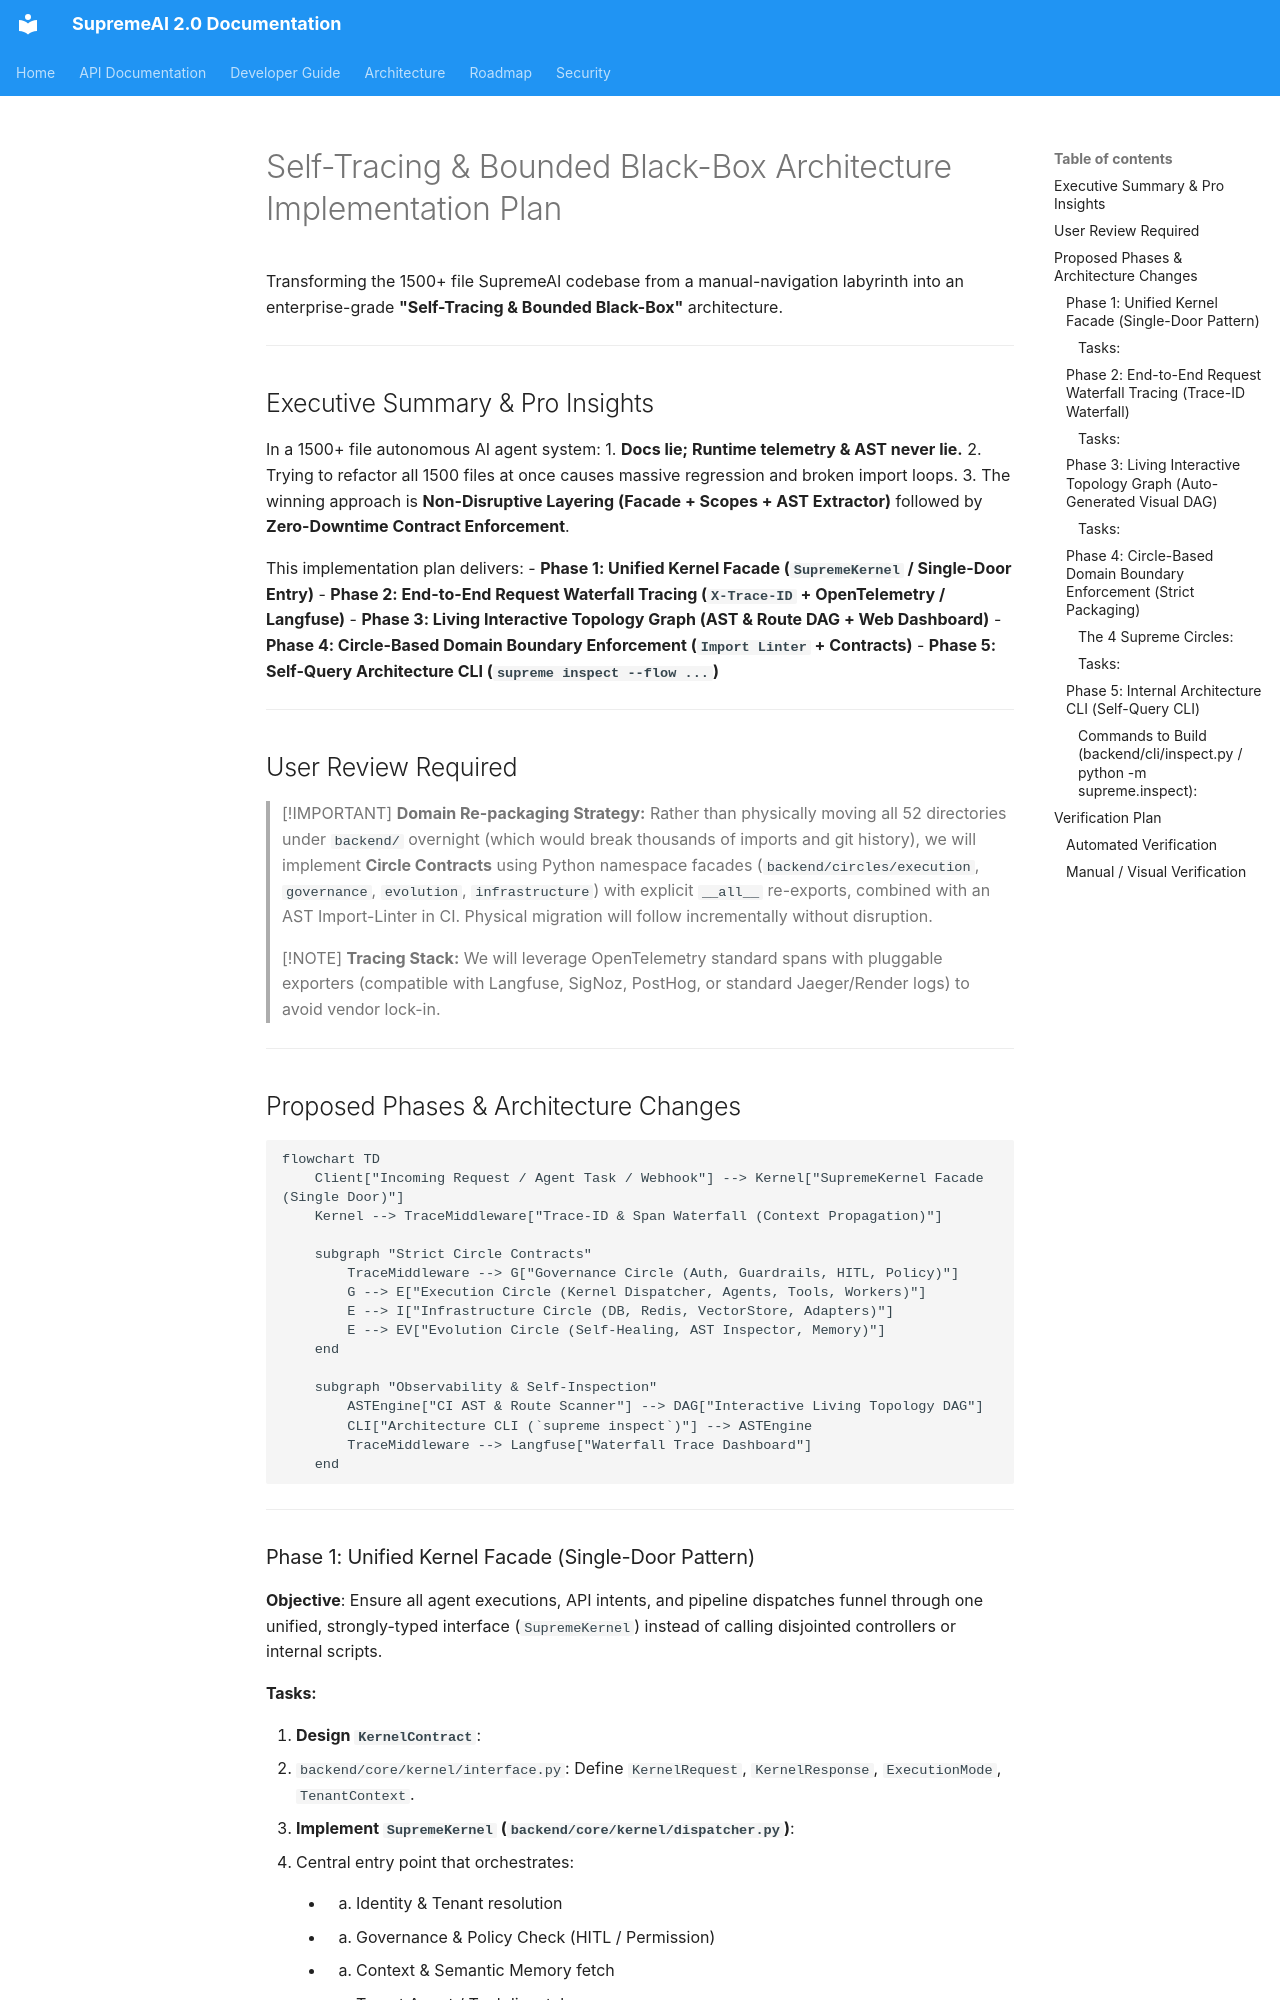

repository: SaifulHaqueNiloy/supremeai · page: plans/features/Self-Tracing & Bounded Black-Box Architecture Implementation Plan/index.html · generator: mkdocs

# Self-Tracing & Bounded Black-Box Architecture Implementation Plan

Transforming the 1500+ file SupremeAI codebase from a manual-navigation labyrinth into an enterprise-grade **"Self-Tracing & Bounded Black-Box"** architecture.

---

## Executive Summary & Pro Insights

In a 1500+ file autonomous AI agent system:
1. **Docs lie; Runtime telemetry & AST never lie.**
2. Trying to refactor all 1500 files at once causes massive regression and broken import loops.
3. The winning approach is **Non-Disruptive Layering (Facade + Scopes + AST Extractor)** followed by **Zero-Downtime Contract Enforcement**.

This implementation plan delivers:
- **Phase 1: Unified Kernel Facade (`SupremeKernel` / Single-Door Entry)**
- **Phase 2: End-to-End Request Waterfall Tracing (`X-Trace-ID` + OpenTelemetry / Langfuse)**
- **Phase 3: Living Interactive Topology Graph (AST & Route DAG + Web Dashboard)**
- **Phase 4: Circle-Based Domain Boundary Enforcement (`Import Linter` + Contracts)**
- **Phase 5: Self-Query Architecture CLI (`supreme inspect --flow ...`)**

---

## User Review Required

> [!IMPORTANT]
> **Domain Re-packaging Strategy:** Rather than physically moving all 52 directories under `backend/` overnight (which would break thousands of imports and git history), we will implement **Circle Contracts** using Python namespace facades (`backend/circles/execution`, `governance`, `evolution`, `infrastructure`) with explicit `__all__` re-exports, combined with an AST Import-Linter in CI. Physical migration will follow incrementally without disruption.

> [!NOTE]
> **Tracing Stack:** We will leverage OpenTelemetry standard spans with pluggable exporters (compatible with Langfuse, SigNoz, PostHog, or standard Jaeger/Render logs) to avoid vendor lock-in.

---

## Proposed Phases & Architecture Changes

```mermaid
flowchart TD
    Client["Incoming Request / Agent Task / Webhook"] --> Kernel["SupremeKernel Facade (Single Door)"]
    Kernel --> TraceMiddleware["Trace-ID & Span Waterfall (Context Propagation)"]
    
    subgraph "Strict Circle Contracts"
        TraceMiddleware --> G["Governance Circle (Auth, Guardrails, HITL, Policy)"]
        G --> E["Execution Circle (Kernel Dispatcher, Agents, Tools, Workers)"]
        E --> I["Infrastructure Circle (DB, Redis, VectorStore, Adapters)"]
        E --> EV["Evolution Circle (Self-Healing, AST Inspector, Memory)"]
    end
    
    subgraph "Observability & Self-Inspection"
        ASTEngine["CI AST & Route Scanner"] --> DAG["Interactive Living Topology DAG"]
        CLI["Architecture CLI (`supreme inspect`)"] --> ASTEngine
        TraceMiddleware --> Langfuse["Waterfall Trace Dashboard"]
    end
```

---

### Phase 1: Unified Kernel Facade (Single-Door Pattern)

**Objective**: Ensure all agent executions, API intents, and pipeline dispatches funnel through one unified, strongly-typed interface (`SupremeKernel`) instead of calling disjointed controllers or internal scripts.
